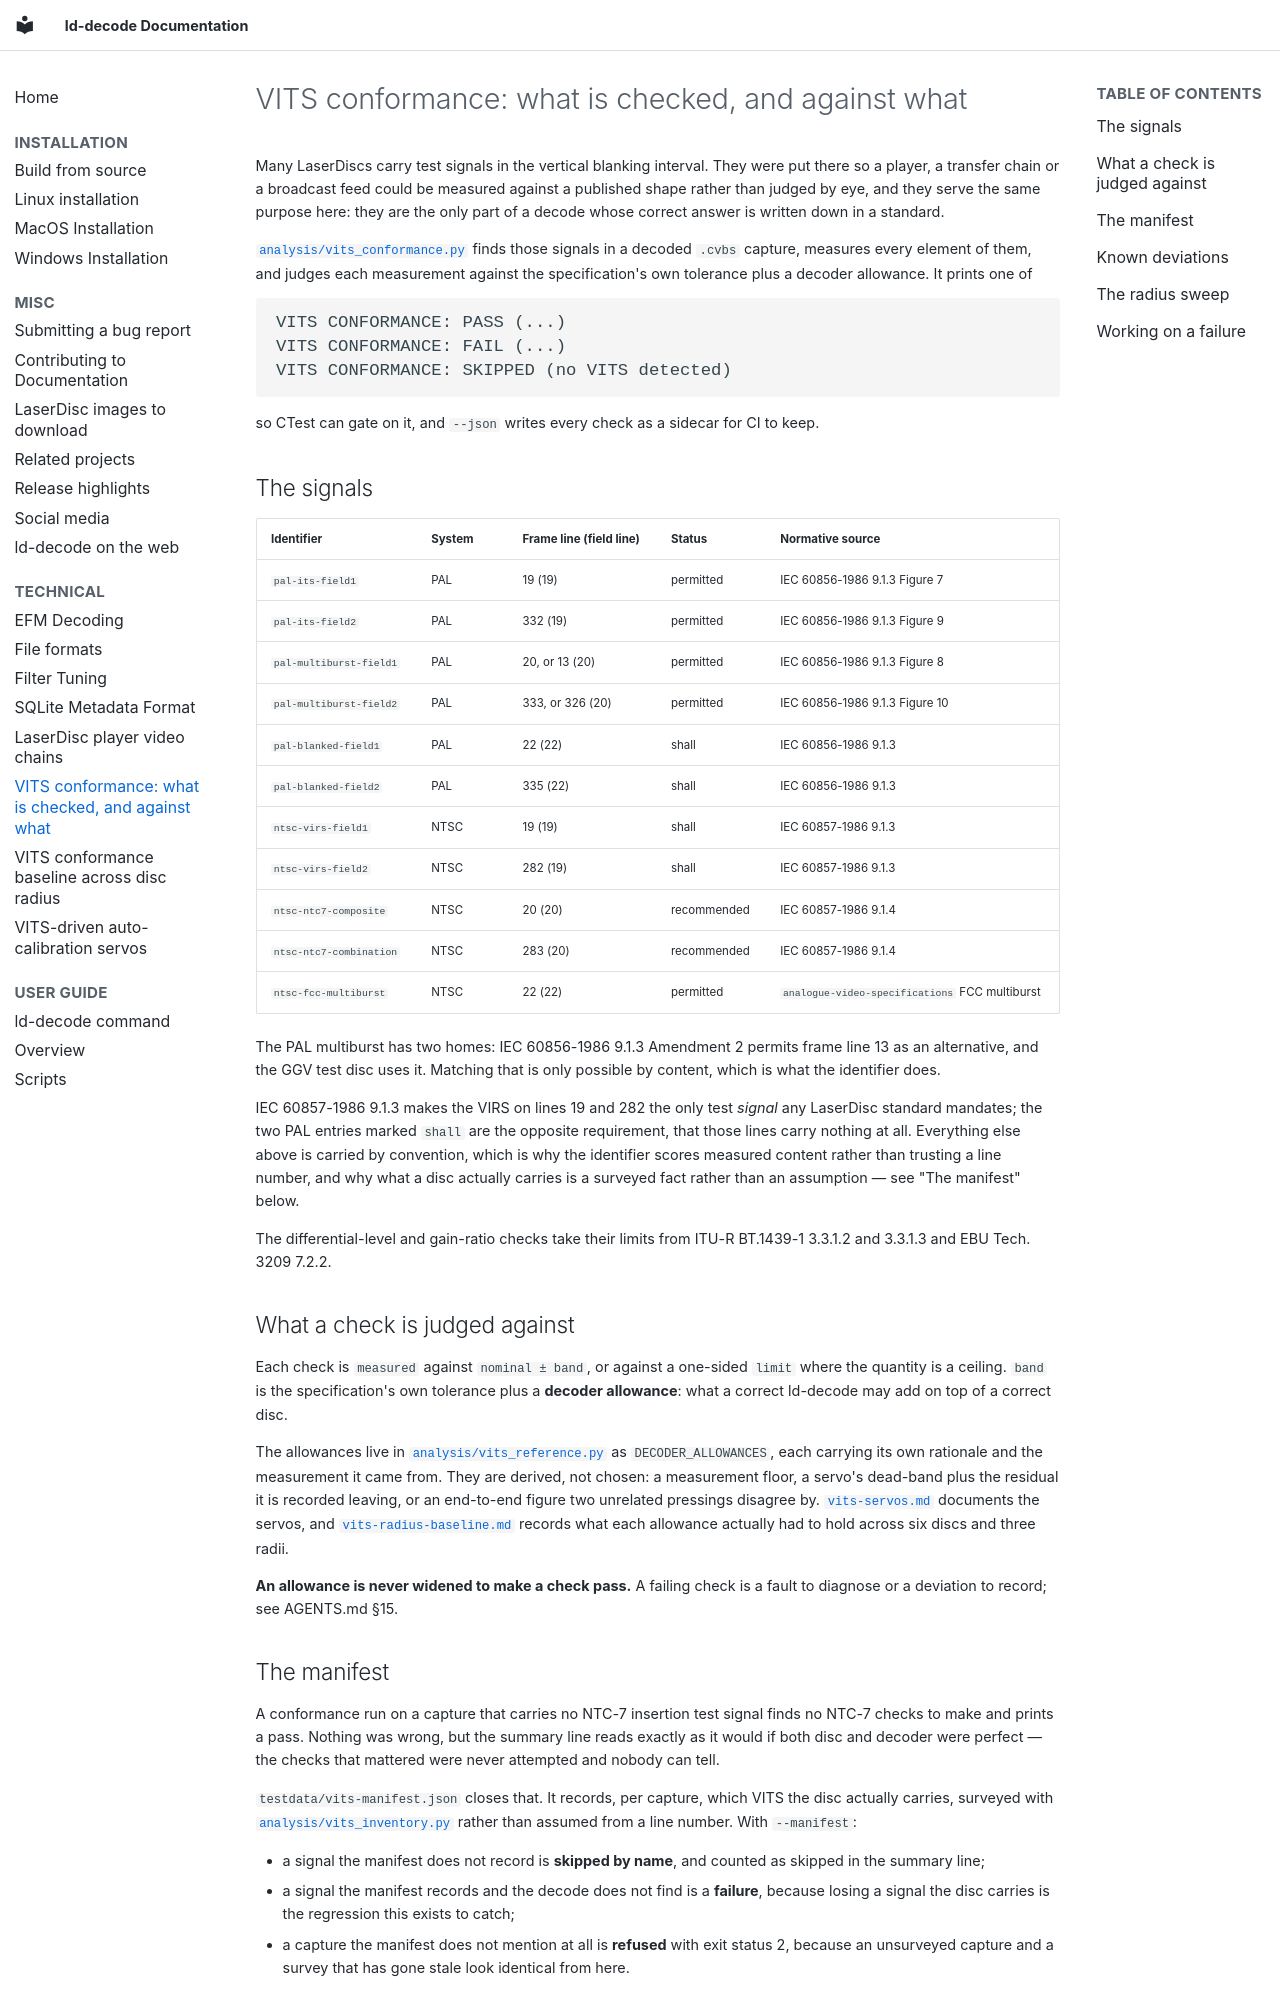

repository: happycube/ld-decode · page: technical/vits-conformance/index.html · generator: mkdocs

# VITS conformance: what is checked, and against what

Many LaserDiscs carry test signals in the vertical blanking interval. They were
put there so a player, a transfer chain or a broadcast feed could be measured
against a published shape rather than judged by eye, and they serve the same
purpose here: they are the only part of a decode whose correct answer is
written down in a standard.

[`analysis/vits_conformance.py`](https://github.com/happycube/ld-decode/blob/main/analysis/vits_conformance.py)
finds those signals in a decoded `.cvbs` capture, measures every element of
them, and judges each measurement against the specification's own tolerance
plus a decoder allowance. It prints one of

```
VITS CONFORMANCE: PASS (...)
VITS CONFORMANCE: FAIL (...)
VITS CONFORMANCE: SKIPPED (no VITS detected)
```

so CTest can gate on it, and `--json` writes every check as a sidecar for CI
to keep.

## The signals

| Identifier | System | Frame line (field line) | Status | Normative source |
|---|---|---|---|---|
| `pal-its-field1` | PAL | 19 (19) | permitted | IEC 60856-1986 9.1.3 Figure 7 |
| `pal-its-field2` | PAL | 332 (19) | permitted | IEC 60856-1986 9.1.3 Figure 9 |
| `pal-multiburst-field1` | PAL | 20, or 13 (20) | permitted | IEC 60856-1986 9.1.3 Figure 8 |
| `pal-multiburst-field2` | PAL | 333, or 326 (20) | permitted | IEC 60856-1986 9.1.3 Figure 10 |
| `pal-blanked-field1` | PAL | 22 (22) | shall | IEC 60856-1986 9.1.3 |
| `pal-blanked-field2` | PAL | 335 (22) | shall | IEC 60856-1986 9.1.3 |
| `ntsc-virs-field1` | NTSC | 19 (19) | shall | IEC 60857-1986 9.1.3 |
| `ntsc-virs-field2` | NTSC | 282 (19) | shall | IEC 60857-1986 9.1.3 |
| `ntsc-ntc7-composite` | NTSC | 20 (20) | recommended | IEC 60857-1986 9.1.4 |
| `ntsc-ntc7-combination` | NTSC | 283 (20) | recommended | IEC 60857-1986 9.1.4 |
| `ntsc-fcc-multiburst` | NTSC | 22 (22) | permitted | `analogue-video-specifications` FCC multiburst |

The PAL multiburst has two homes: IEC 60856-1986 9.1.3 Amendment 2 permits
frame line 13 as an alternative, and the GGV test disc uses it. Matching that is
only possible by content, which is what the identifier does.

IEC 60857-1986 9.1.3 makes the VIRS on lines 19 and 282 the only test *signal*
any LaserDisc standard mandates; the two PAL entries marked `shall` are the
opposite requirement, that those lines carry nothing at all. Everything else
above is carried by convention, which is why the identifier scores measured
content rather than trusting a line number, and why what a disc actually
carries is a surveyed fact rather than an assumption — see "The manifest"
below.

The differential-level and gain-ratio checks take their limits from
ITU-R BT.1439-1 3.3.1.2 and 3.3.1.3 and EBU Tech. 3209 7.2.2.

## What a check is judged against

Each check is `measured` against `nominal ± band`, or against a one-sided
`limit` where the quantity is a ceiling. `band` is the specification's own
tolerance plus a **decoder allowance**: what a correct ld-decode may add on top
of a correct disc.

The allowances live in
[`analysis/vits_reference.py`](https://github.com/happycube/ld-decode/blob/main/analysis/vits_reference.py)
as `DECODER_ALLOWANCES`, each carrying its own rationale and the measurement it
came from. They are derived, not chosen: a measurement floor, a servo's
dead-band plus the residual it is recorded leaving, or an end-to-end figure two
unrelated pressings disagree by. [`vits-servos.md`](vits-servos.md) documents
the servos, and [`vits-radius-baseline.md`](vits-radius-baseline.md) records
what each allowance actually had to hold across six discs and three radii.

**An allowance is never widened to make a check pass.** A failing check is a
fault to diagnose or a deviation to record; see AGENTS.md §15.

## The manifest

A conformance run on a capture that carries no NTC-7 insertion test signal
finds no NTC-7 checks to make and prints a pass. Nothing was wrong, but the
summary line reads exactly as it would if both disc and decoder were perfect —
the checks that mattered were never attempted and nobody can tell.

`testdata/vits-manifest.json` closes that. It records, per capture, which VITS
the disc actually carries, surveyed with
[`analysis/vits_inventory.py`](https://github.com/happycube/ld-decode/blob/main/analysis/vits_inventory.py)
rather than assumed from a line number. With `--manifest`:

- a signal the manifest does not record is **skipped by name**, and counted as
  skipped in the summary line;
- a signal the manifest records and the decode does not find is a **failure**,
  because losing a signal the disc carries is the regression this exists to
  catch;
- a capture the manifest does not mention at all is **refused** with exit
  status 2, because an unsurveyed capture and a survey that has gone stale look
  identical from here.
